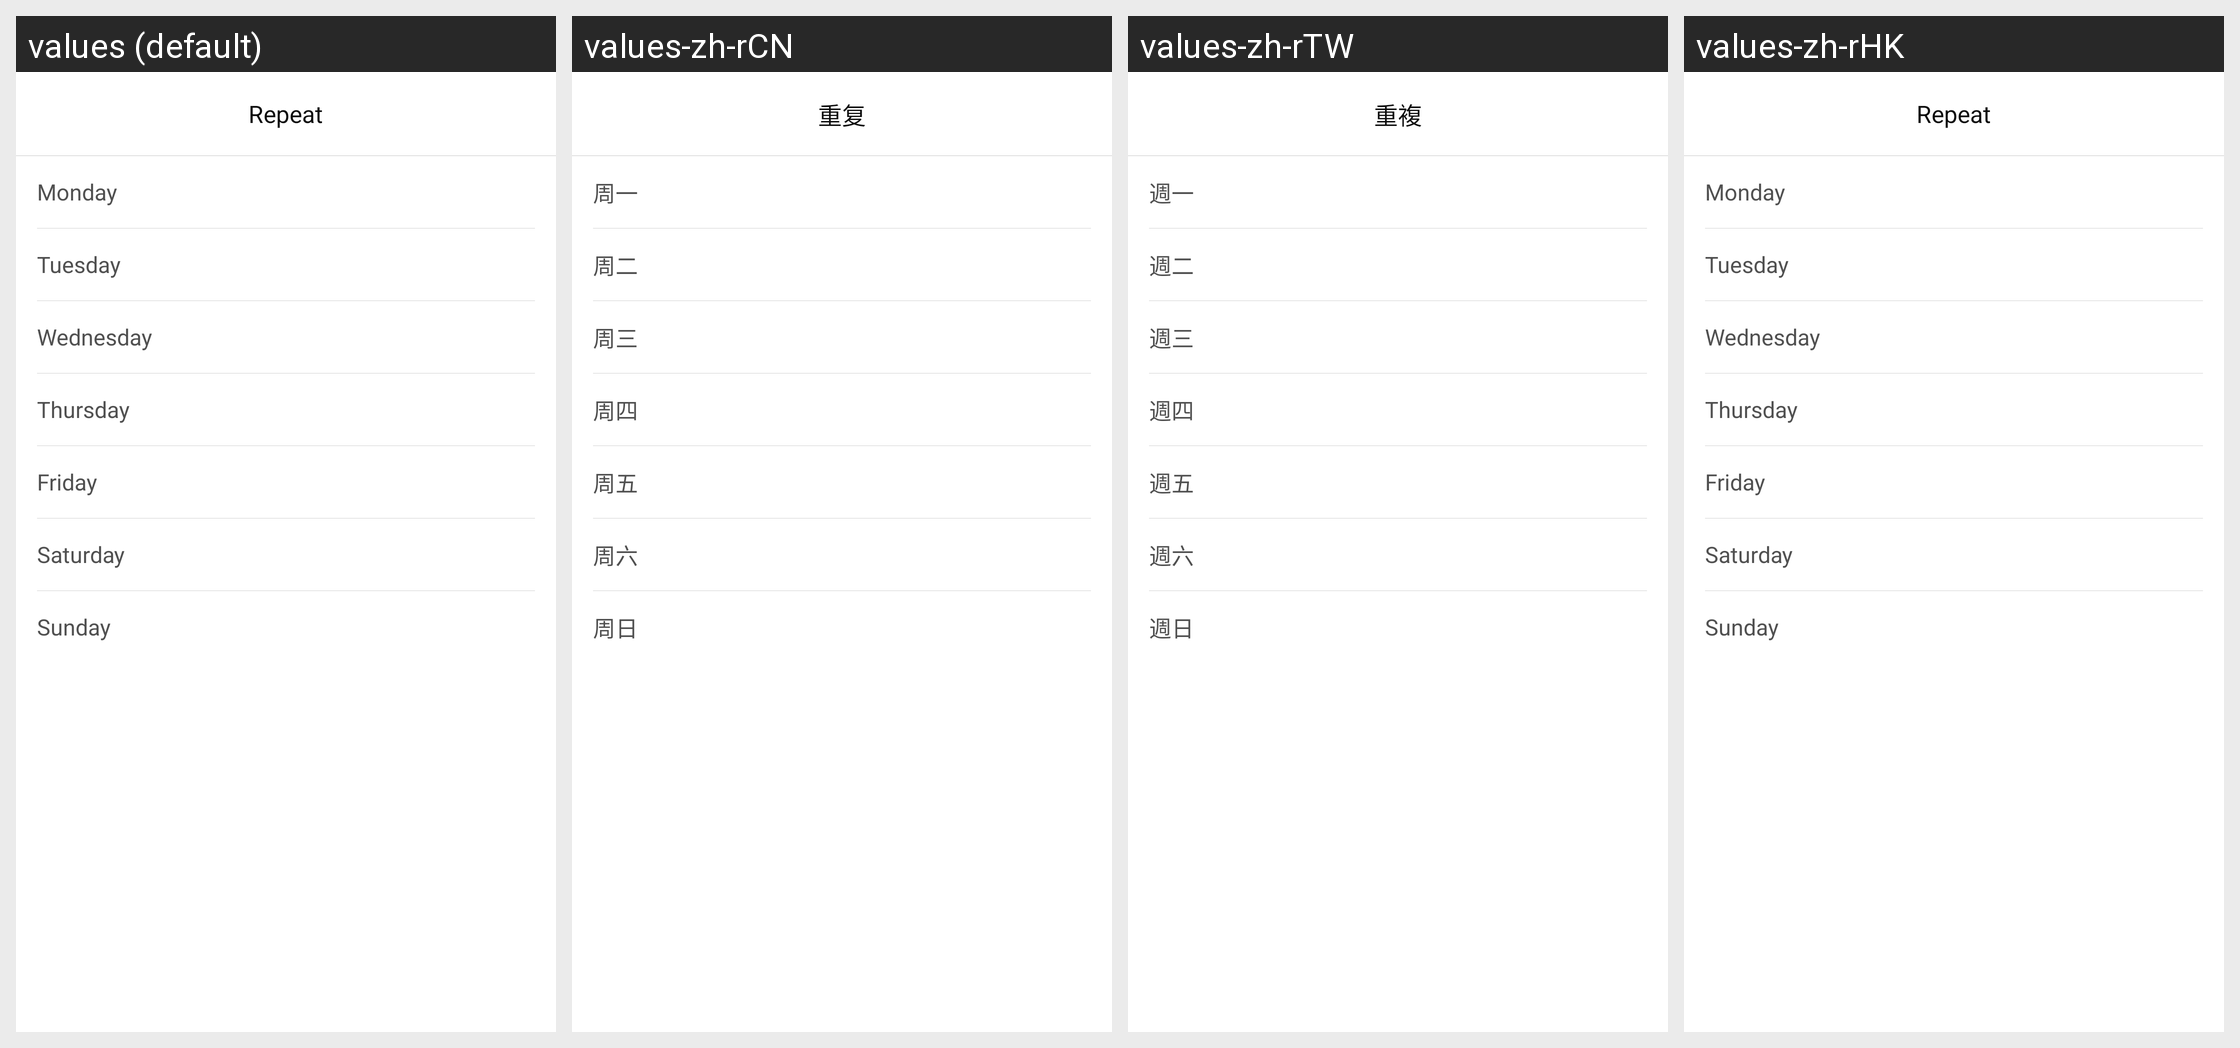

The Android screen above is rendered under several locales of the same app. Produce the string resources it draws, with the default and per-locale values.
Android screen res/layout/cn_zen_mode_repeat_days_layout.xml rendered under 4 locales, left to right: values (default), values-zh-rCN, values-zh-rTW, values-zh-rHK. Device: Nexus 5 (rendered at 1080×1920; each locale shown at half size, 540×960, under a caption strip naming it); theme Theme.Settings.
Strings drawn on this screen, with the default value and each locale's value (text and hints the layout hard-codes, and strings that could not be matched under every locale, appear in the picture but are not listed):

cn_zen_mode_auto_schedule_day_title
  values: Repeat
  values-zh-rCN: 重复
  values-zh-rTW: 重複
  values-zh-rHK: Repeat  [not translated; the default value is used]

cn_zen_mode_auto_schedule_day_monday
  values: Monday
  values-zh-rCN: 周一
  values-zh-rTW: 週一
  values-zh-rHK: Monday  [not translated; the default value is used]

cn_zen_mode_auto_schedule_day_tuesday
  values: Tuesday
  values-zh-rCN: 周二
  values-zh-rTW: 週二
  values-zh-rHK: Tuesday  [not translated; the default value is used]

cn_zen_mode_auto_schedule_day_wednesday
  values: Wednesday
  values-zh-rCN: 周三
  values-zh-rTW: 週三
  values-zh-rHK: Wednesday  [not translated; the default value is used]

cn_zen_mode_auto_schedule_day_thursday
  values: Thursday
  values-zh-rCN: 周四
  values-zh-rTW: 週四
  values-zh-rHK: Thursday  [not translated; the default value is used]

cn_zen_mode_auto_schedule_day_friday
  values: Friday
  values-zh-rCN: 周五
  values-zh-rTW: 週五
  values-zh-rHK: Friday  [not translated; the default value is used]

cn_zen_mode_auto_schedule_day_saturday
  values: Saturday
  values-zh-rCN: 周六
  values-zh-rTW: 週六
  values-zh-rHK: Saturday  [not translated; the default value is used]

cn_zen_mode_auto_schedule_day_sunday
  values: Sunday
  values-zh-rCN: 周日
  values-zh-rTW: 週日
  values-zh-rHK: Sunday  [not translated; the default value is used]
